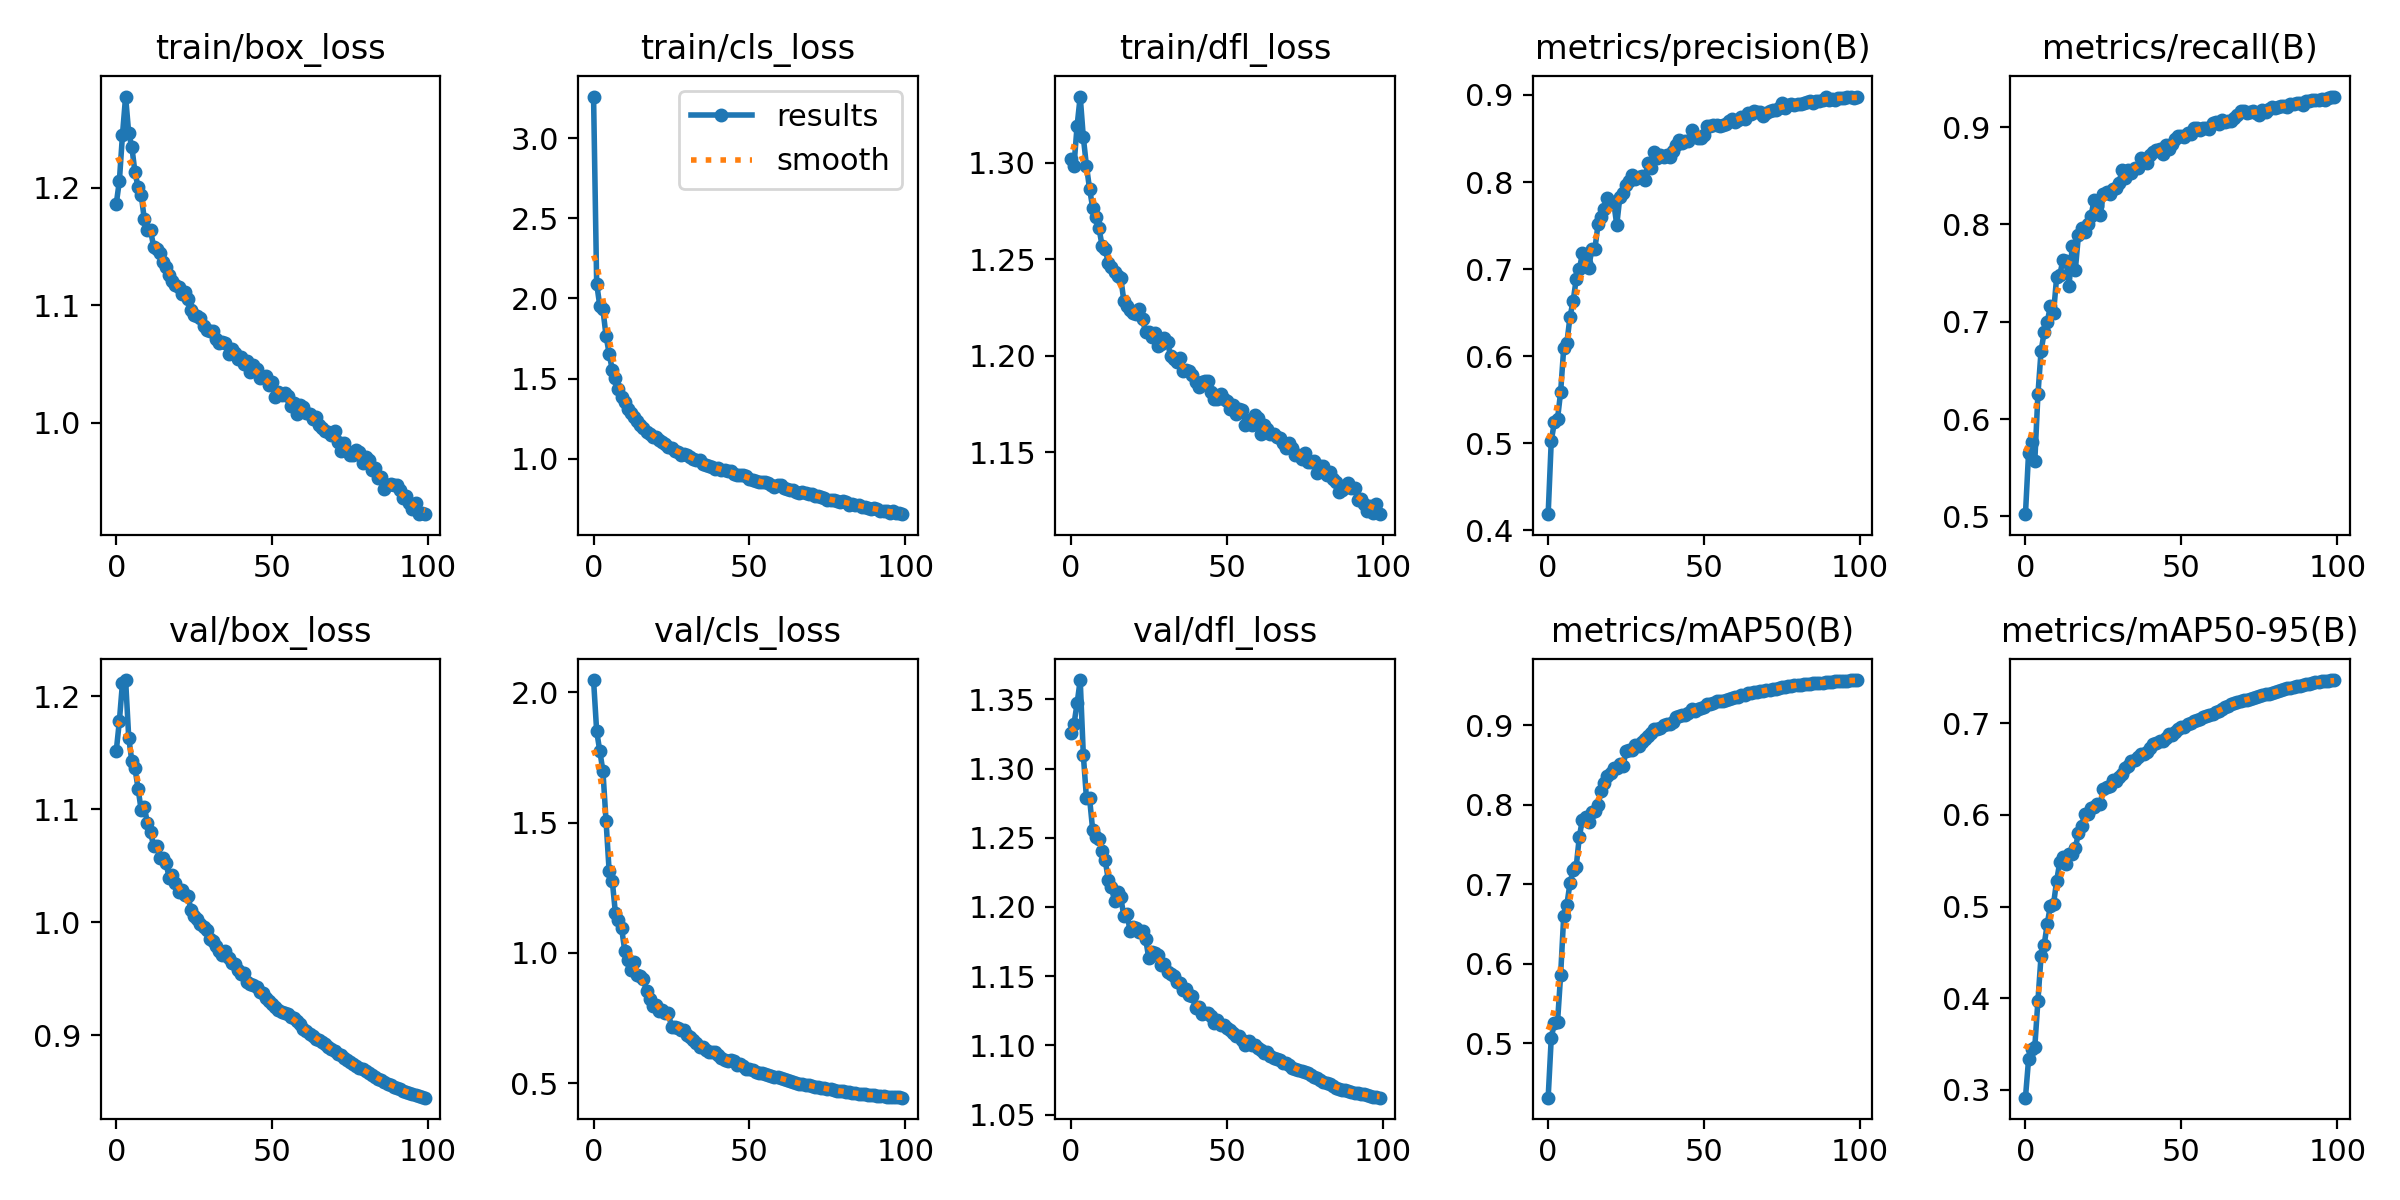

Data behind this chart, as committed beside it:
epoch, train/box_loss, train/cls_loss, train/dfl_loss, metrics/precision(B), metrics/recall(B), metrics/mAP50(B), metrics/mAP50-95(B), val/box_loss, val/cls_loss, val/dfl_loss, lr/pg0, lr/pg1, lr/pg2
0, 1.186, 3.259, 1.302, 0.4187, 0.5023, 0.4313, 0.2915, 1.151, 2.047, 1.325, 0.07005, 0.003328, 0.003328
1, 1.206, 2.092, 1.298, 0.5031, 0.5654, 0.5067, 0.3334, 1.178, 1.85, 1.332, 0.03998, 0.006595, 0.006595
2, 1.245, 1.954, 1.319, 0.5243, 0.576, 0.5252, 0.3448, 1.212, 1.775, 1.347, 0.00985, 0.009797, 0.009797
3, 1.278, 1.933, 1.334, 0.5278, 0.5569, 0.5261, 0.3471, 1.214, 1.698, 1.364, 0.009703, 0.009703, 0.009703
4, 1.246, 1.768, 1.313, 0.5589, 0.6253, 0.5856, 0.3973, 1.163, 1.508, 1.31, 0.009703, 0.009703, 0.009703
5, 1.235, 1.657, 1.298, 0.6097, 0.6695, 0.6605, 0.4459, 1.142, 1.314, 1.279, 0.009604, 0.009604, 0.009604
6, 1.213, 1.554, 1.286, 0.6152, 0.6893, 0.6743, 0.4582, 1.136, 1.277, 1.278, 0.009505, 0.009505, 0.009505
7, 1.201, 1.503, 1.277, 0.6452, 0.7002, 0.7012, 0.4814, 1.118, 1.154, 1.256, 0.009406, 0.009406, 0.009406
8, 1.194, 1.436, 1.272, 0.6631, 0.716, 0.7173, 0.5008, 1.099, 1.128, 1.251, 0.009307, 0.009307, 0.009307
9, 1.173, 1.384, 1.266, 0.6886, 0.7088, 0.7222, 0.5025, 1.102, 1.094, 1.249, 0.009208, 0.009208, 0.009208
10, 1.164, 1.356, 1.257, 0.6997, 0.7458, 0.7598, 0.5282, 1.087, 1.009, 1.24, 0.009109, 0.009109, 0.009109
11, 1.164, 1.309, 1.256, 0.7183, 0.748, 0.7814, 0.5482, 1.08, 0.9743, 1.234, 0.00901, 0.00901, 0.00901
12, 1.15, 1.283, 1.248, 0.7076, 0.7632, 0.7849, 0.5538, 1.067, 0.9358, 1.22, 0.008911, 0.008911, 0.008911
13, 1.148, 1.263, 1.246, 0.7016, 0.7628, 0.7785, 0.5467, 1.067, 0.9665, 1.214, 0.008812, 0.008812, 0.008812
14, 1.145, 1.234, 1.244, 0.7227, 0.7372, 0.7912, 0.5572, 1.057, 0.9155, 1.204, 0.008713, 0.008713, 0.008713
15, 1.137, 1.211, 1.241, 0.7236, 0.7781, 0.792, 0.5577, 1.057, 0.9097, 1.211, 0.008614, 0.008614, 0.008614
16, 1.132, 1.191, 1.24, 0.7513, 0.7535, 0.7998, 0.5636, 1.052, 0.9008, 1.207, 0.008515, 0.008515, 0.008515
17, 1.126, 1.169, 1.228, 0.7602, 0.7891, 0.8173, 0.5805, 1.039, 0.8538, 1.193, 0.008416, 0.008416, 0.008416
18, 1.121, 1.155, 1.226, 0.7688, 0.7964, 0.8276, 0.5878, 1.042, 0.8218, 1.195, 0.008317, 0.008317, 0.008317
19, 1.117, 1.137, 1.224, 0.7817, 0.7921, 0.8368, 0.6011, 1.035, 0.7954, 1.183, 0.008218, 0.008218, 0.008218
20, 1.116, 1.137, 1.222, 0.7758, 0.8009, 0.8403, 0.6011, 1.027, 0.801, 1.186, 0.008119, 0.008119, 0.008119
21, 1.109, 1.115, 1.222, 0.7775, 0.8085, 0.8464, 0.6071, 1.028, 0.7768, 1.185, 0.00802, 0.00802, 0.00802
22, 1.111, 1.104, 1.224, 0.7507, 0.8248, 0.846, 0.6085, 1.024, 0.782, 1.182, 0.007921, 0.007921, 0.007921
23, 1.105, 1.092, 1.219, 0.783, 0.8188, 0.8512, 0.6117, 1.023, 0.7678, 1.183, 0.007822, 0.007822, 0.007822
24, 1.097, 1.074, 1.212, 0.7873, 0.8099, 0.8488, 0.6115, 1.011, 0.7697, 1.177, 0.007723, 0.007723, 0.007723
25, 1.092, 1.065, 1.212, 0.7965, 0.8312, 0.8678, 0.6284, 1.005, 0.7165, 1.163, 0.007624, 0.007624, 0.007624
26, 1.091, 1.049, 1.21, 0.8014, 0.833, 0.8689, 0.6301, 1.003, 0.7154, 1.167, 0.007525, 0.007525, 0.007525
27, 1.089, 1.044, 1.212, 0.8087, 0.8312, 0.869, 0.6315, 0.9982, 0.7137, 1.167, 0.007426, 0.007426, 0.007426
28, 1.083, 1.025, 1.205, 0.8031, 0.8363, 0.875, 0.638, 0.996, 0.705, 1.165, 0.007327, 0.007327, 0.007327
29, 1.079, 1.031, 1.206, 0.8057, 0.8375, 0.8741, 0.6371, 0.9929, 0.703, 1.158, 0.007228, 0.007228, 0.007228
30, 1.078, 1.025, 1.209, 0.807, 0.8431, 0.8793, 0.6417, 0.985, 0.6863, 1.159, 0.007129, 0.007129, 0.007129
31, 1.078, 1.012, 1.207, 0.8029, 0.8557, 0.8826, 0.6447, 0.9834, 0.6758, 1.153, 0.00703, 0.00703, 0.00703
32, 1.071, 0.9973, 1.2, 0.8218, 0.8473, 0.8866, 0.6512, 0.9788, 0.6651, 1.151, 0.006931, 0.006931, 0.006931
33, 1.068, 0.994, 1.198, 0.8159, 0.8557, 0.8899, 0.6537, 0.9747, 0.6562, 1.15, 0.006832, 0.006832, 0.006832
34, 1.069, 0.992, 1.197, 0.8343, 0.8532, 0.8959, 0.6592, 0.9711, 0.6388, 1.146, 0.006733, 0.006733, 0.006733
35, 1.068, 0.9678, 1.199, 0.8279, 0.8585, 0.8951, 0.6595, 0.9743, 0.6371, 1.145, 0.006634, 0.006634, 0.006634
36, 1.058, 0.9598, 1.192, 0.8311, 0.8584, 0.897, 0.6632, 0.9683, 0.6276, 1.14, 0.006535, 0.006535, 0.006535
37, 1.063, 0.9564, 1.193, 0.8288, 0.8686, 0.9007, 0.6662, 0.9638, 0.6212, 1.141, 0.006436, 0.006436, 0.006436
38, 1.06, 0.9511, 1.192, 0.831, 0.8653, 0.9021, 0.6662, 0.9627, 0.6205, 1.137, 0.006337, 0.006337, 0.006337
39, 1.054, 0.9374, 1.19, 0.829, 0.8636, 0.9014, 0.6686, 0.9577, 0.6184, 1.135, 0.006238, 0.006238, 0.006238
40, 1.056, 0.9441, 1.187, 0.836, 0.8715, 0.904, 0.6733, 0.9538, 0.6066, 1.127, 0.006139, 0.006139, 0.006139
41, 1.05, 0.9306, 1.184, 0.8423, 0.8748, 0.9102, 0.6774, 0.9547, 0.5951, 1.127, 0.00604, 0.00604, 0.00604
42, 1.053, 0.9273, 1.186, 0.8478, 0.8766, 0.9121, 0.6788, 0.9474, 0.5891, 1.123, 0.005941, 0.005941, 0.005941
43, 1.043, 0.927, 1.187, 0.8446, 0.8778, 0.9127, 0.6803, 0.9451, 0.5869, 1.124, 0.005842, 0.005842, 0.005842
44, 1.05, 0.9225, 1.187, 0.8474, 0.8728, 0.9129, 0.6812, 0.9445, 0.5873, 1.123, 0.005743, 0.005743, 0.005743
45, 1.046, 0.9076, 1.181, 0.8468, 0.882, 0.9159, 0.684, 0.9427, 0.5856, 1.121, 0.005644, 0.005644, 0.005644
46, 1.038, 0.8998, 1.177, 0.8597, 0.878, 0.9199, 0.6881, 0.9382, 0.5687, 1.116, 0.005545, 0.005545, 0.005545
47, 1.039, 0.9003, 1.178, 0.8531, 0.8828, 0.9179, 0.6869, 0.9369, 0.5745, 1.119, 0.005446, 0.005446, 0.005446
48, 1.04, 0.9015, 1.18, 0.8504, 0.8878, 0.9207, 0.6905, 0.9332, 0.566, 1.115, 0.005347, 0.005347, 0.005347
49, 1.032, 0.8902, 1.178, 0.8509, 0.8907, 0.9224, 0.6941, 0.9301, 0.5564, 1.115, 0.005248, 0.005248, 0.005248
50, 1.035, 0.8753, 1.177, 0.8546, 0.8911, 0.9234, 0.6962, 0.928, 0.5552, 1.112, 0.005149, 0.005149, 0.005149
51, 1.022, 0.8693, 1.173, 0.8644, 0.8903, 0.9262, 0.6964, 0.9251, 0.5517, 1.111, 0.00505, 0.00505, 0.00505
52, 1.026, 0.8613, 1.175, 0.8641, 0.8937, 0.9266, 0.6987, 0.9225, 0.5445, 1.109, 0.004951, 0.004951, 0.004951
53, 1.024, 0.8564, 1.17, 0.865, 0.8934, 0.9282, 0.7004, 0.9202, 0.5407, 1.107, 0.004852, 0.004852, 0.004852
54, 1.026, 0.8568, 1.172, 0.865, 0.8996, 0.9302, 0.7027, 0.9198, 0.5391, 1.107, 0.004753, 0.004753, 0.004753
55, 1.023, 0.8529, 1.172, 0.8645, 0.8993, 0.9302, 0.7033, 0.9188, 0.5357, 1.104, 0.004654, 0.004654, 0.004654
56, 1.014, 0.8508, 1.164, 0.8656, 0.8971, 0.9305, 0.7045, 0.9157, 0.5321, 1.101, 0.004555, 0.004555, 0.004555
57, 1.016, 0.835, 1.167, 0.867, 0.8996, 0.9324, 0.7066, 0.915, 0.5272, 1.103, 0.004456, 0.004456, 0.004456
58, 1.008, 0.8259, 1.164, 0.8702, 0.8993, 0.9336, 0.7076, 0.913, 0.5238, 1.1, 0.004357, 0.004357, 0.004357
59, 1.016, 0.8355, 1.169, 0.8722, 0.8986, 0.9342, 0.7091, 0.9103, 0.5226, 1.1, 0.004258, 0.004258, 0.004258
... 40 more rows
